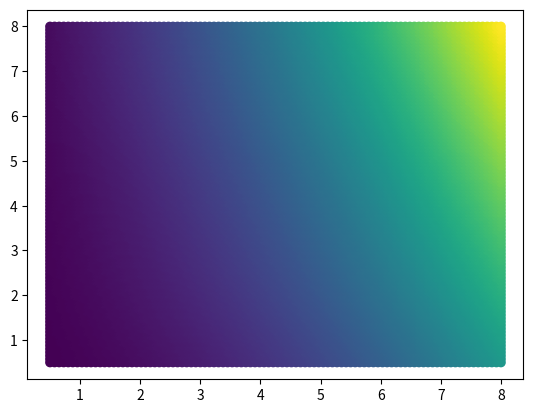
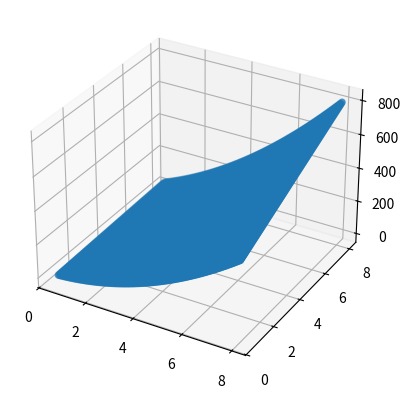

Generate these figures, in order, with matplotlib:
import numpy as np
import matplotlib.pyplot as plt

def calcular_area_superficie(r, h):
    sc = 2 * np.pi * (r ** 2)
    sl = 2 * np.pi * r * h
    return sc + sl

r = np.linspace(0.5, 8, 100)
h = np.linspace(0.5, 8, 100)

r1, h2 = np.meshgrid(r, h)
S = calcular_area_superficie(r1, h2)

print(S)

plt.scatter(r1, h2, c=S)
fig = plt.figure()
ax = fig.add_subplot(111, projection='3d')
ax.scatter(r1, h2, S, cmap='viridis')

plt.show()